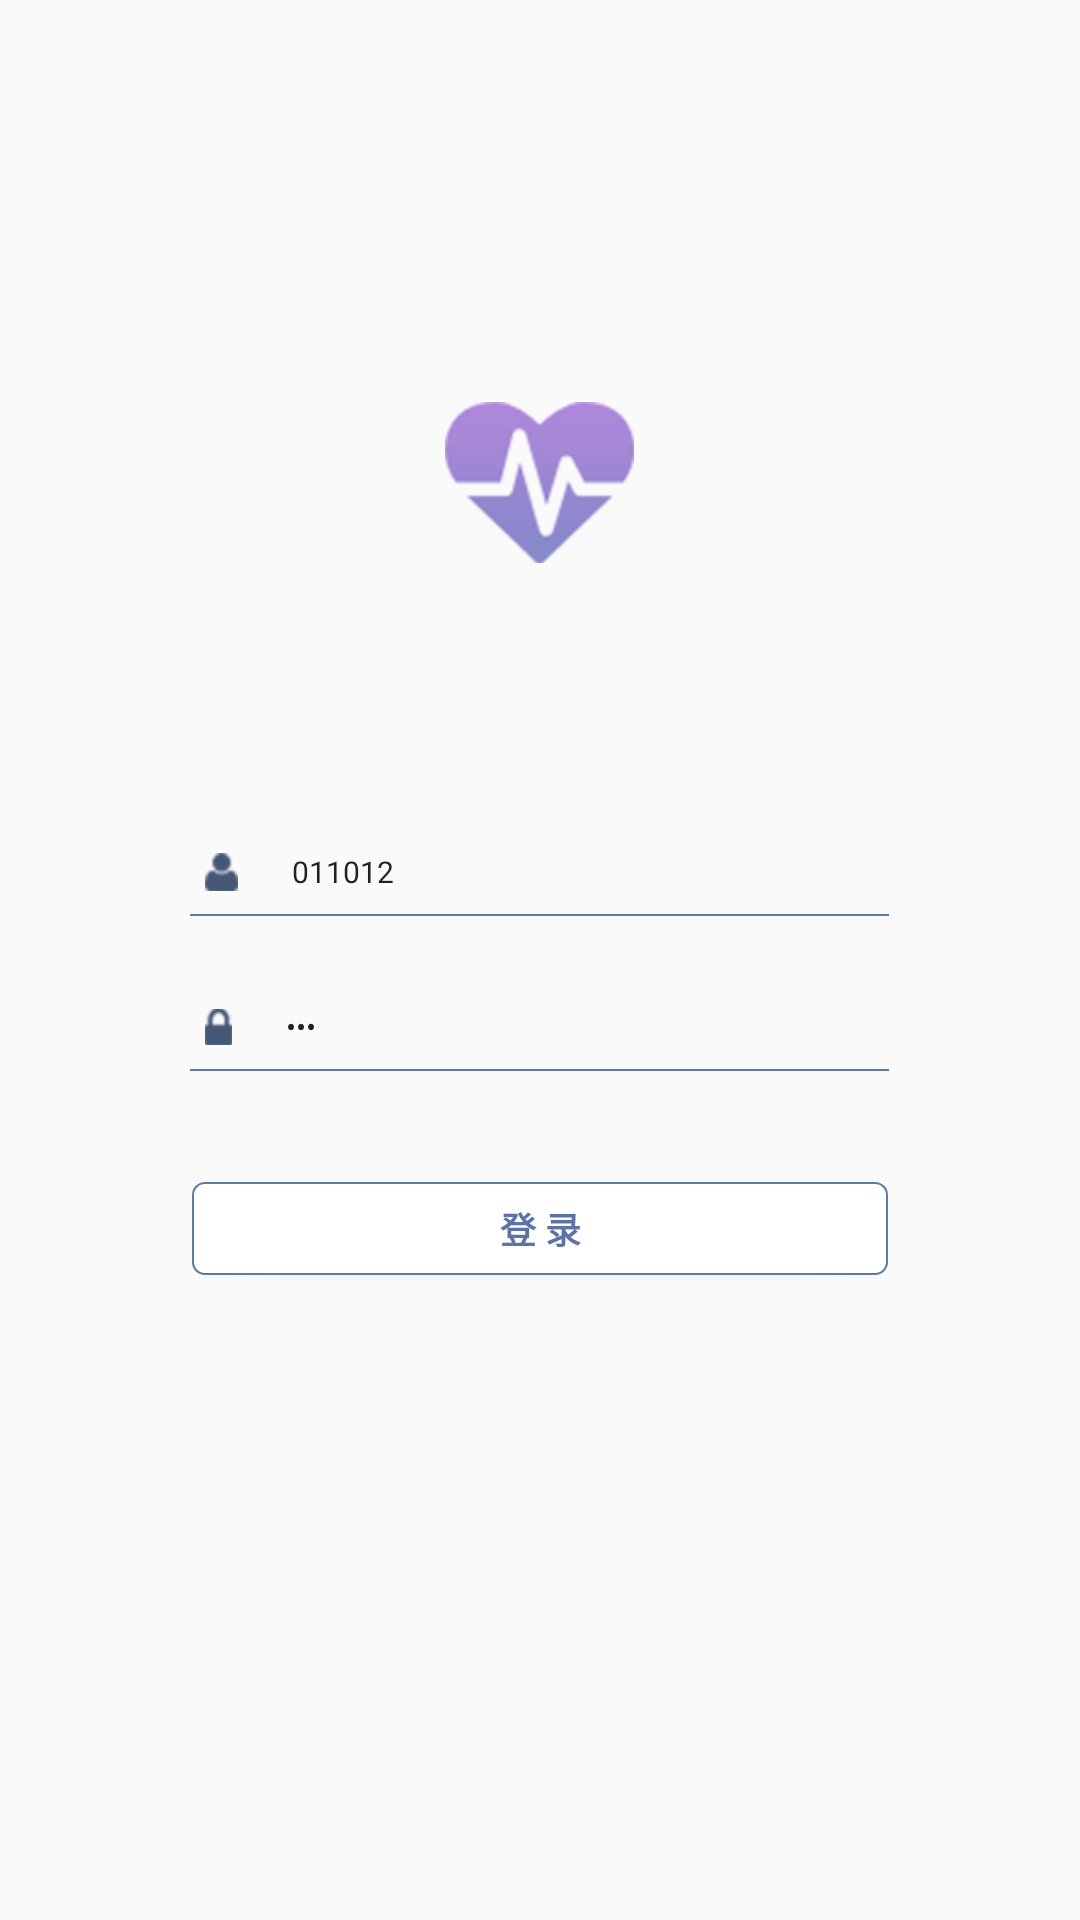

The Android layout XML behind this screen, and the referenced resources:
<!-- AndroidManifest.xml: application theme AppTheme -->
<!-- res/layout/activity_login.xml -->
<?xml version="1.0" encoding="utf-8"?>
<LinearLayout xmlns:android="http://schemas.android.com/apk/res/android"
    xmlns:tools="http://schemas.android.com/tools"
    android:layout_width="match_parent"
    android:layout_height="match_parent"
    android:gravity="center_horizontal"
    android:orientation="vertical"
    tools:context=".LoginActivity">

    <ImageView
        android:layout_width="wrap_content"
        android:layout_height="wrap_content"
        android:layout_gravity="center"
        android:layout_marginTop="134dp"
        android:contentDescription="@string/todo"
        android:src="@drawable/logo" />

    <LinearLayout
        android:layout_width="233dp"
        android:layout_height="28dp"
        android:layout_gravity="center_horizontal"
        android:layout_marginTop="89dp"
        android:orientation="horizontal">


        <ImageView
            android:layout_width="wrap_content"
            android:layout_height="wrap_content"
            android:layout_gravity="center_vertical"
            android:layout_marginLeft="5dp"
            android:layout_marginRight="18dp"
            android:src="@drawable/ic_man" />

        <android.support.design.widget.TextInputEditText
            android:id="@+id/username"
            android:layout_width="match_parent"
            android:layout_height="wrap_content"
            android:layout_gravity="center_vertical"
            android:background="@null"
            android:hint="@string/login_username_hint"
            android:maxLines="1"
            android:singleLine="true"
            android:text="011012"
            android:textColorHint="#ABABAB"
            android:textSize="10sp" />
    </LinearLayout>

    <ImageView
        android:layout_width="233dp"
        android:layout_height="@dimen/line_size"
        android:background="#5e79a3" />


    <LinearLayout
        android:layout_width="233dp"
        android:layout_height="28dp"
        android:layout_gravity="center_horizontal"
        android:layout_marginTop="23dp"
        android:orientation="horizontal">


        <ImageView
            android:layout_width="wrap_content"
            android:layout_height="wrap_content"
            android:layout_gravity="center_vertical"
            android:layout_marginLeft="5dp"
            android:layout_marginRight="18dp"
            android:src="@drawable/ic_lock" />

        <android.support.design.widget.TextInputEditText
            android:id="@+id/password"
            android:layout_width="match_parent"
            android:layout_height="wrap_content"
            android:layout_gravity="center_vertical"
            android:background="@null"
            android:hint="@string/login_password_hint"
            android:imeActionId="6"
            android:imeActionLabel="@string/action_sign_in_short"
            android:imeOptions="actionUnspecified"
            android:inputType="textPassword"
            android:maxLines="1"
            android:singleLine="true"
            android:text="pwd"
            android:textColorHint="#ABABAB"
            android:textSize="10sp" />
    </LinearLayout>

    <ImageView
        android:layout_width="233dp"
        android:layout_height="@dimen/line_size"
        android:background="#5e79a3" />

    <Button
        android:id="@+id/email_sign_in_button"
        style="?android:textAppearanceSmall"
        android:layout_width="232dp"
        android:layout_height="31dp"
        android:layout_gravity="center_horizontal"
        android:layout_marginTop="37dp"
        android:background="@drawable/bg_corner_stroke_all_white"
        android:text="@string/action_login"
        android:textColor="#5e73a5"
        android:textSize="12sp"
        android:textStyle="bold" />

</LinearLayout>
<!-- resources referenced by this layout -->
<resources>
  <dimen name="line_size">0.5dp</dimen>
  <!-- drawable bg_corner_stroke_all_white (drawable) -->
  <?xml version="1.0" encoding="utf-8"?>
  <shape xmlns:android="http://schemas.android.com/apk/res/android"
      android:shape="rectangle">
      
      <solid android:color="@color/custom_white" />
  
      <stroke
          android:width="@dimen/line_size"
          android:color="#5e79a3" />
  
      
      <corners android:radius="4dp" />
  </shape>
  <!-- drawable ic_lock: png bitmap (drawable-xhdpi, 15710 bytes) -->
  <!-- drawable ic_man: png bitmap (drawable-xhdpi, 15852 bytes) -->
  <!-- drawable logo: png bitmap (drawable-xhdpi, 24177 bytes) -->
  <string name="action_login">登 录</string>
  <string name="action_sign_in_short">Sign in</string>
  <string name="login_password_hint">请输入密码</string>
  <string name="login_username_hint">请输入账号</string>
  <string name="todo">TODO</string>
  <style name="AppTheme" parent="Theme.AppCompat.Light.NoActionBar">
          
          <item name="colorPrimary">@color/colorPrimary</item>
          <item name="colorPrimaryDark">@color/colorPrimaryDark</item>
          <item name="colorAccent">@color/colorAccent</item>
          <item name="android:dropDownListViewStyle">@style/SpinnerDropDownStyle</item>
      </style>
  <color name="custom_white">#ffffff</color>
  <color name="colorPrimary">#008577</color>
  <color name="colorPrimaryDark">#00574B</color>
  <color name="colorAccent">#D81B60</color>
  <style name="SpinnerDropDownStyle" parent="android:style/Widget.ListView.DropDown">
          <item name="android:divider">@color/divider</item>
          <item name="android:dividerHeight">@dimen/line_size</item>
      </style>
  <color name="divider">#f3f3f3</color>
</resources>
